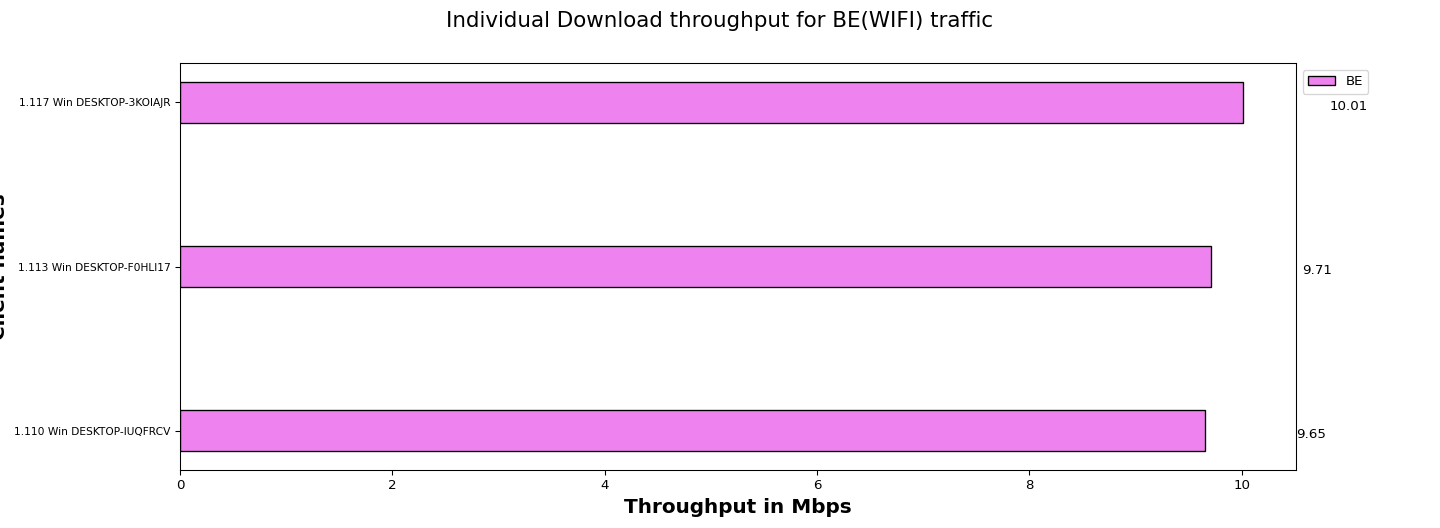

Data behind this chart, as committed beside it:
Client names, BE
1.110 Win DESKTOP-IUQFRCV, 9.65
1.113 Win DESKTOP-F0HLI17, 9.71
1.117 Win DESKTOP-3KOIAJR, 10.01
